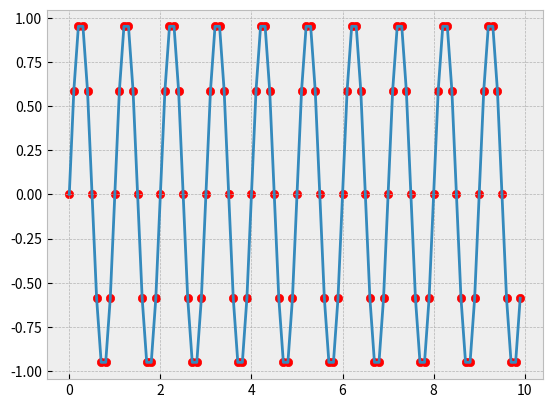
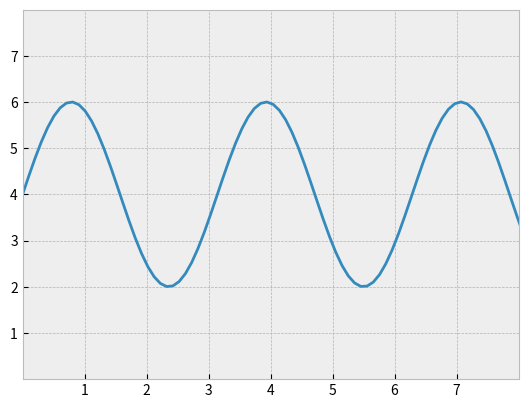
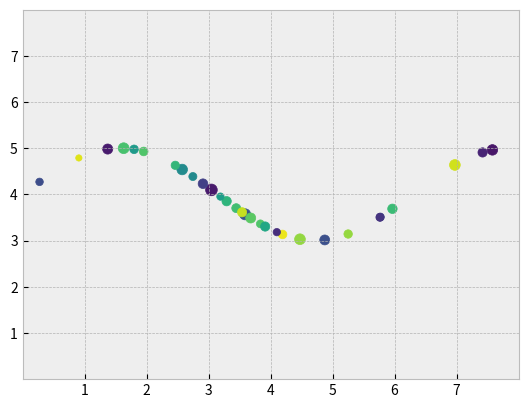
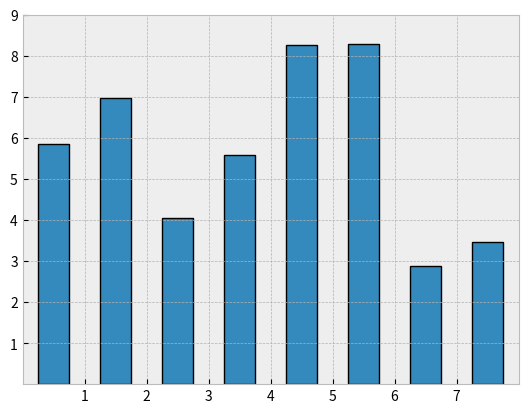
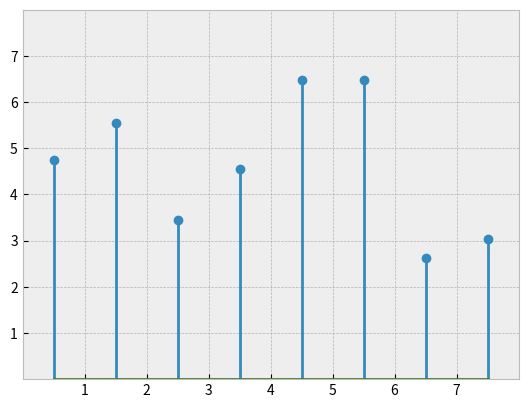
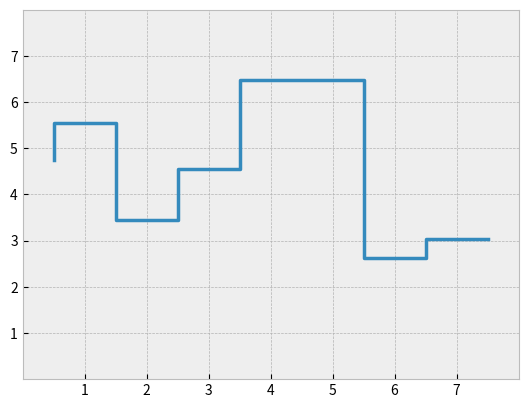
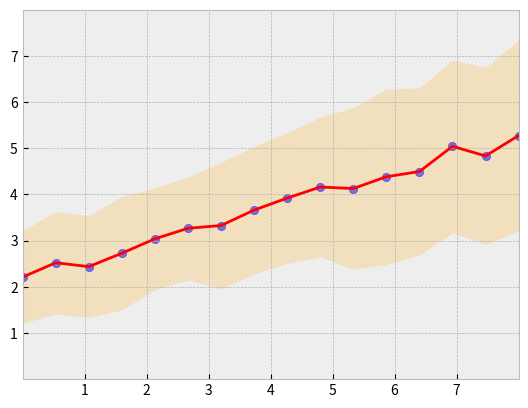
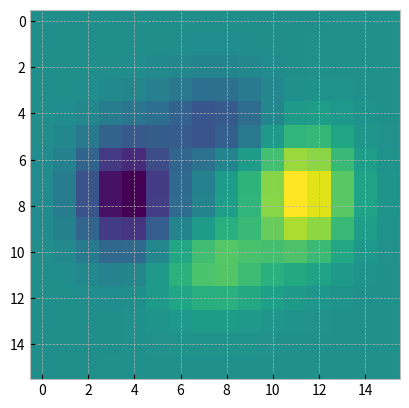
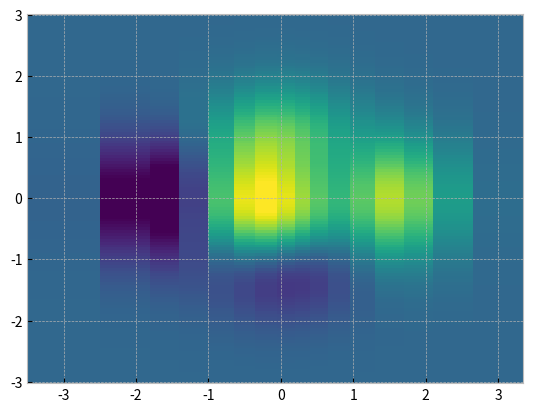
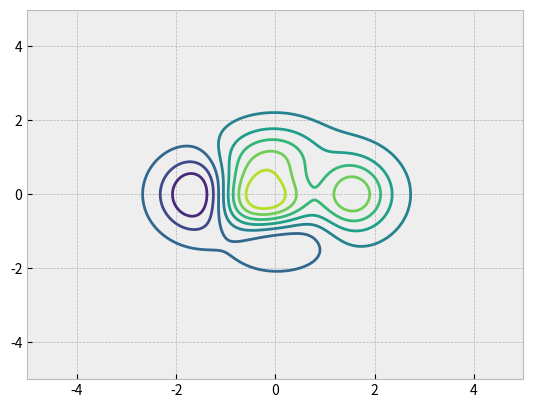
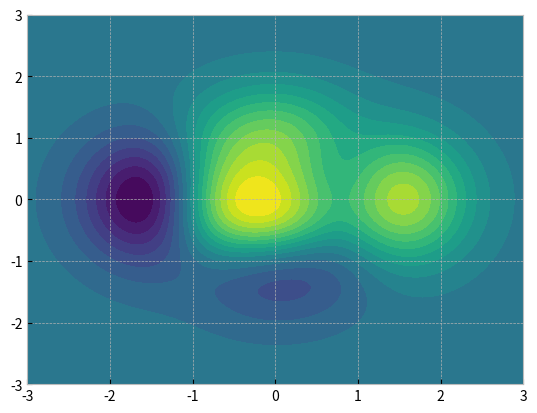
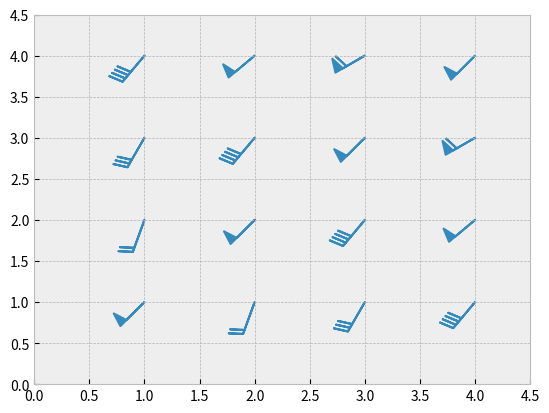
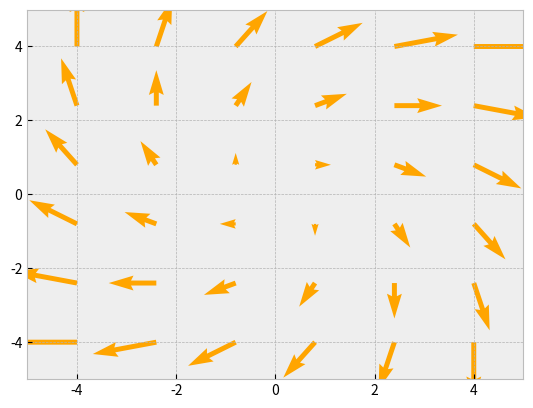
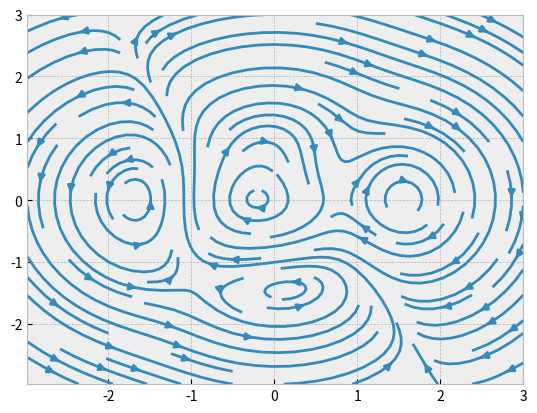
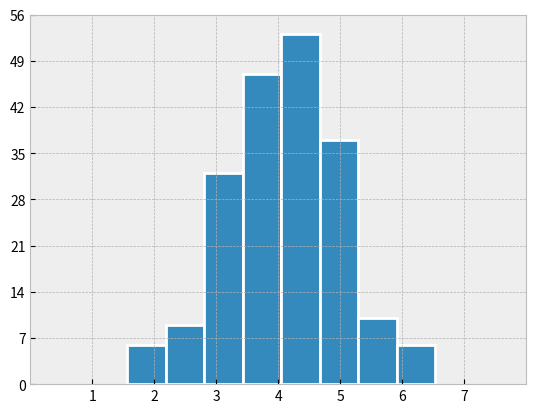
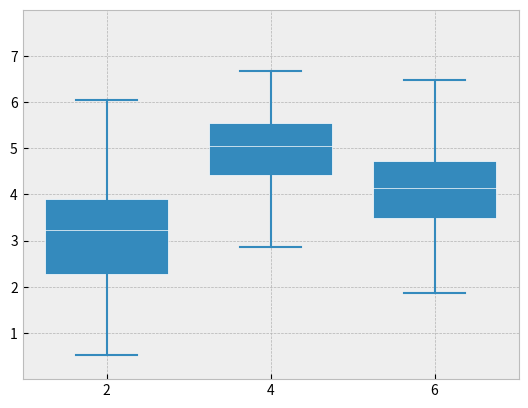

These charts were generated, in order, by the following Python code:
import numpy as np
import matplotlib.pyplot as plt
%matplotlib inline
%config InlineBackend.figure_format='retina'
%config InlineBackend.figure_format='svg'
plt.style.use('bmh')
dt=0.1
x=np.arange(0,10,dt)
s=np.sin(2*np.pi*x)
# print(x,s)
plt.plot(x,s)
plt.scatter(x,s,color='red')

#plt.savefig('x-y-t.jpg',dpi=800,bbox_inches='tight')#保存清晰
plt.show()

import matplotlib.pyplot as plt
import numpy as np
plt.style.use('bmh')
#make data
x=np.linspace(0,10,100)#x散点取值
y=4+2*np.sin(2*x)#定义y函数
#plot
fig,ax=plt.subplots()
ax.plot(x,y,linewidth=2.0)
ax.set( xlim=(0,8),xticks=np.arange(1,8),
        ylim=(0,8),yticks=np.arange(1,8))
plt.show


import matplotlib.pyplot as plt
import numpy as np
plt.style.use('bmh')

#make the data 
np.random.seed(3)
x=4+np.random.normal(0,2,30)#loc=0;均值；scale=2；标准差越大范围越宽；size=30，个数。
# y=4+np.random.normal(0,2,len(x))
y=np.sin(x)+4
sizes=np.random.uniform(15,80,len(x))
colors=np.random.uniform(0,100,len(x))#大小和颜色采用随机数生成

#plot
fig,ax=plt.subplots()#子图
ax.scatter(x,y,s=sizes,c=colors,vmin=0,vmax=100)#位置及其他属性
ax.set( xlim=(0,8),xticks=np.arange(1,8),
        ylim=(0,8),yticks=np.arange(1,8))#轴显示范围
plt.show()


import matplotlib.pyplot as plt
import numpy as np
#导入库
plt.style.use('bmh')#样式
#make data 
np.random.seed(3)#随机种子
x=0.5+np.arange(8)#x范围
y=np.random.uniform(2,9,len(x))#y范围。即高度

#plot
fig,ax=plt.subplots()
ax.bar(x,y,width=0.5,edgecolor='black',linewidth=1)#柱体设置，宽；描边颜色，线宽
ax.set(xlim=(0,8),xticks=np.arange(1,8),
        ylim=(0,8),yticks=np.arange(1,10))
plt.show()

import matplotlib.pyplot as plt
import numpy as np

plt.style.use('bmh')
#make data
np.random.seed(3)
x=0.5+np.arange(8)
y=np.random.uniform(2,7,len(x))#随机数据
# y=np.sin(x)+4
#plot
fig,ax=plt.subplots()

ax.stem(x,y)
ax.set(xlim=(0,8),xticks=np.arange(1,8),
        ylim=(0,8),yticks=np.arange(1,8))
plt.show()

import matplotlib.pyplot as plt
import numpy as np
plt.style.use('bmh')

#make data 
np.random.seed(3)
x=0.5+np.arange(8)
y=np.random.uniform(2,7,len(x))
#plot
fig,ax=plt.subplots()
ax.step(x,y,linewidth=2.5)
ax.set(xlim=(0,8),xticks=np.arange(1,8),
        ylim=(0,8),yticks=np.arange(1,8))
plt.show()




import numpy as np
import matplotlib.pyplot as plt
plt.style.use('bmh')

#make data 
np.random.seed(1)
# x=np.arange(1,8,0.5)
x=np.linspace(0,8,16)
y1=3+4*x/8+np.random.uniform(0.0,0.5,len(x))
y2=1+2*x/8+np.random.uniform(0.0,0.5,len(x))
# print(y1,y2)

#plot
fig,ax=plt.subplots()

ax.fill_between(x,y1,y2,alpha=0.2,color='orange',linewidth=0)
ax.scatter(x,(y1+y2)/2,color='blue',alpha=0.5)#位置及其他属性
ax.plot(x,(y1+y2)/2,linewidth=2,color='red')


ax.set(xlim=(0,8),xticks=np.arange(1,8),
        ylim=(0,8),yticks=np.arange(1,8))
plt.show()


import matplotlib.pyplot as plt
import numpy as np
plt.style.use('bmh')
#make data
X,Y=np.meshgrid(np.linspace(-3,3,16),np.linspace(-3,3,16))
Z=(X/2+X**5+Y**3)*np.exp(-X**2-Y**2)
# Z=(X**2+Y**2)
#plot
fig,ax=plt.subplots()

ax.imshow(Z)

plt.show()

import matplotlib.pyplot as plt
import numpy as np
plt.style.use('bmh')
#make data with uneven sampling in x
x=[-3, -2, -1.6, -1.2, -.8, -.5, -.2, .1, .3, .5, .8, 1.1, 1.5, 1.9, 2.3, 3]
y=np.linspace(-3, 3, 128)
X, Y = np.meshgrid(x,y)
Z = (1 - X/2 + X**5 + Y**3) * np.exp(-X**2 - Y**2)
#PLOT
fig, ax = plt.subplots()
ax.pcolormesh(X, Y, Z, vmin=-0.5, vmax=1.0)
plt.show()


import matplotlib.pyplot as plt
import numpy as np

plt.style.use('bmh')
#make data
X,Y=np.meshgrid(np.linspace(-5,5,256),np.linspace(-5,5,256))
Z=(1-X/2+X**5+Y**3)*np.exp(-X**2-Y**2)
levels=np.linspace(np.min(Z),np.max(Z),10)
#PLOT
fig,ax=plt.subplots()
ax.contour(X,Y,Z,levels=levels)
plt.show()


import matplotlib.pyplot as plt
import numpy as np
plt.style.use('bmh')
#make data

X,Y=np.meshgrid(np.linspace(-3,3,256),np.linspace(-3,3,256))
Z=(1-X/2+X**5+Y**3)*np.exp(-X**2-Y**2)
levels=np.linspace(Z.min(),Z.max(),20)

#plot
fig,ax=plt.subplots()

ax.contourf(X,Y,Z,levels=levels)

plt.show()



import matplotlib.pyplot as plt
import numpy as np

plt.style.use('bmh')
#make data
X,Y=np.meshgrid([1,2,3,4],[1,2,3,4])#x,y数据坐标范围
angle=np.pi/180*np.array(   [[45, 20,30, 40],
                            [20, 45, 40, 50],
                            [30, 40, 45, 60],
                            [40, 50, 60, 45]])#角度
amplitude=np.array([    [50, 20,30, 40],
                        [20, 50, 40, 50],
                        [30, 40, 50, 60],
                        [40, 50, 60, 50]])#风速(国内表示三角为20m/s)
U=amplitude*np.sin(angle)
V=amplitude*np.cos(angle)
#plot:
fig,ax=plt.subplots()
ax.barbs(X,Y,U,V,barbcolor='C0',flagcolor='C0',length=7,linewidth=1.5)

ax.set(xlim=(0,4.5),ylim=(0,4.5))
plt.show()



import matplotlib.pyplot as plt
import numpy as np
plt.style.use('bmh')
#make data
x=np.linspace(-4,4,6)
y=np.linspace(-4,4,6)
X,Y=np.meshgrid(x,y)
# print(X,Y)
U=X+Y
V=Y-X
#PLOT
fig,ax=plt.subplots()

ax.quiver(X,Y,U,V,color='orange',angles='xy',scale_units='xy',scale=5,width=0.01)
ax.set(xlim=(-5,5),ylim=(-5,5))
plt.show()

import matplotlib.pyplot as plt
import numpy as np
plt.style.use('bmh')
#make data
X,Y=np.meshgrid(np.linspace(-3,3,256),np.linspace(-3,3,256))
Z=(1-X/2+X**5+Y**3)*np.exp(-X**2-Y**2)
#make u and v out of the streamfunction:
V=np.diff(Z[1:,:],axis=1)
U=np.diff(Z[:,1:],axis=0)
#plot
fig,ax=plt.subplots()
ax.streamplot(X[1:,1:],Y[1:,1:],-U,V,)

plt.show()



import matplotlib.pyplot as plt 
import numpy as np 
plt.style.use('bmh')
#make data 
np.random.seed(1)
x=4+np.random.normal(0,1,200)
#plot
fig,ax=plt.subplots()
ax.hist(x,bins=8,linewidth=2,edgecolor='white')
ax.set(xlim=(0,8),xticks=np.arange(1,8),
        ylim=(0,8),yticks=np.linspace(0,56,9))
plt.show()


import matplotlib.pyplot  as plt
import numpy as np
plt.style.use('bmh')
#make data
np.random.seed(10)
D=np.random.normal((3,5,4),(1.23,1.00,1.25),(100,3))
#plot
fig,ax=plt.subplots()
VP=ax.boxplot(D,positions=[2,4,6],widths=1.5,patch_artist=True,
                showmeans=False,showfliers=False,
                medianprops={'color':'white','linewidth':0.5},
                boxprops={'facecolor':'C0','edgecolor':'white','linewidth':0.5},
                whiskerprops={'color':'C0','linewidth':1.5},
                capprops={'color':'C0','linewidth':1.5})
ax.set(
        ylim=(0,8),yticks=np.arange(1,8))
# ax.set(xlim=(0,8),xticks=np.arange(1,8))
plt.show()



import matplotlib.pyplot as plt
import numpy as np
plt.style.use('bmh')
#make data 
np.random.seed(1)
x=[2,4,6]
y=[3,4,5]
yerr=[1,2,1]
#plot
fig,ax=plt.subplots()
ax.errorbar(x,y,yerr,fmt='o',linewidth=2,capsize=6)
ax.set(xlim=(0,8),xticks=np.arange(1,8),
        ylim=(0,8),yticks=np.arange(1,8))
plt.show()

import matplotlib.pyplot as plt
import numpy as np 
plt.style.use('bmh')
#make data
np.random.seed(1)
D=np.random.normal((3,4,5),(0.75,1.00,0.75),(200,3))
#plot
fig,ax=plt.subplots()
vp=ax.violinplot(D,[2,4,6],widths=2,showmeans=False,showmedians=False,showextrema=False)
#STYLING
for body in vp['bodies']:
    body.set_alpha(0.8),body.set_color('orange')
    body.set_edgecolors('red')
ax.set(xlim=(0,8),xticks=np.arange(1,8),
        ylim=(0,8),yticks=np.arange(1,8))
plt.show()


import matplotlib.pyplot as plt
import numpy as np
plt.style.use('bmh')
#make data
np.random.seed(1)
x=[2,4,6]
D=np.random.gamma(3,size=(3,100))
#plot
fig,axs=plt.subplots(2,1)
axs[0].eventplot(D,orientation='vertical',lineoffsets=x,linewidth=0.75)
axs[0].set(xlim=(0,8),xticks=np.arange(1,8),
        ylim=(0,8),yticks=np.arange(1,8))
axs[1].eventplot(D,orientation='horizontal',lineoffsets=x,linewidth=0.75)
axs[1].set(xlim=(0,8),xticks=np.arange(1,8),
        ylim=(0,8),yticks=np.arange(1,8))
plt.show()


import matplotlib.pyplot as plt
import numpy as np
#make data 
plt.style.use('_mpl-gallery-nogrid')
np.random.seed(1)
x=np.random.randn(5000)
y=1/2*x+np.random.randn(5000)/5
#plot
fog,ax=plt.subplots()
ax.hist2d(x,y,bins=(np.arange(-3,3,0.1),np.arange(-3,3,0.1)))
ax.set(xlim=(-2,2),ylim=(-3,3))

plt.show()

import matplotlib.pyplot as plt
import numpy as np

plt.style.use('_mpl-gallery-nogrid')

# make data: correlated + noise
np.random.seed(1)
x = np.random.randn(5000)
y = 1.2 * x + np.random.randn(5000) / 3

# plot:
fig, ax = plt.subplots()

ax.hexbin(x, y, gridsize=20)

ax.set(xlim=(-2, 2), ylim=(-3, 3))

plt.show()

import matplotlib.pyplot as plt
import numpy as np 
plt.style.use('bmh')
#make data 
x=[1,2,3,4]
j=['RdGy_r', 'RdPu', 'RdPu_r']
for i in j:
        colors=plt.get_cmap(i)(np.linspace(0.2,0.7,len(x)))
#plot
        fig,ax=plt.subplots()
        ax.pie(x,colors=colors,radius=3,center=(4,4),
        wedgeprops={'linewidth':1,'edgecolor':'white'},frame=True)
        ax.set(xlim=(0,8),xticks=np.arange(1,8),
        ylim=(0,8),yticks=np.arange(1,8))
plt.show()

import matplotlib.pyplot as plt
import numpy as np

plt.style.use('_mpl-gallery-nogrid')

# make data:
np.random.seed(1)
x = np.random.uniform(-3, 3, 100)
y = np.random.uniform(-3, 3,100)
z = (1 - x/2 + x**5 + y**3) * np.exp(-x**2 - y**2)

# plot:
fig, axs = plt.subplots(3,1)

axs[0].triplot(x, y,color='orange')
axs[1].triplot(x, y,color='black')
axs[2].triplot(x, y,color='blue')
ax.set(xlim=(-4, 4), ylim=(-4, 4))

plt.show()

import matplotlib.pyplot as plt
import numpy as np
#data
N=5
menMeans=(20,35,30,35,-27)
womenMeans=(25,32,34,20,-25)
menStd=(2,3,4,1,2)
womenStd=(3,5,2,3,3)
ind=np.arange(N)
width=0.3

fig,ax=plt.subplots()
p1=ax.bar(ind,menMeans,width,yerr=menStd,label='Men',color='orange')
p2=ax.bar(ind,womenMeans,width,color='pink',
            bottom=menMeans,yerr=womenStd,label='Women')
ax.axhline(0,color='grey',linewidth=0.8)
ax.set_ylabel('Scores')
ax.set_title('Scores by group and gender')
ax.set_xticks(ind,labels=['G1','G2','G3','G4','G5'])
ax.legend()
#label with label_type'center'instead of the default "edge"
ax.bar_label(p1,label_type='center')
ax.bar_label(p2,label_type='center')
ax.bar_label(p2)
plt.show()

from cProfile import label
import matplotlib.pyplot as plt
import numpy as np
plt.style.use('bmh')
fig,ax=plt.subplots()
y1=[]
for i in range(50):
    y1.append(i)
    ax.cla()
    ax.bar(y1,label='test',height=y1,width=0.2)
    ax.legend()
    plt.pause(0.2)